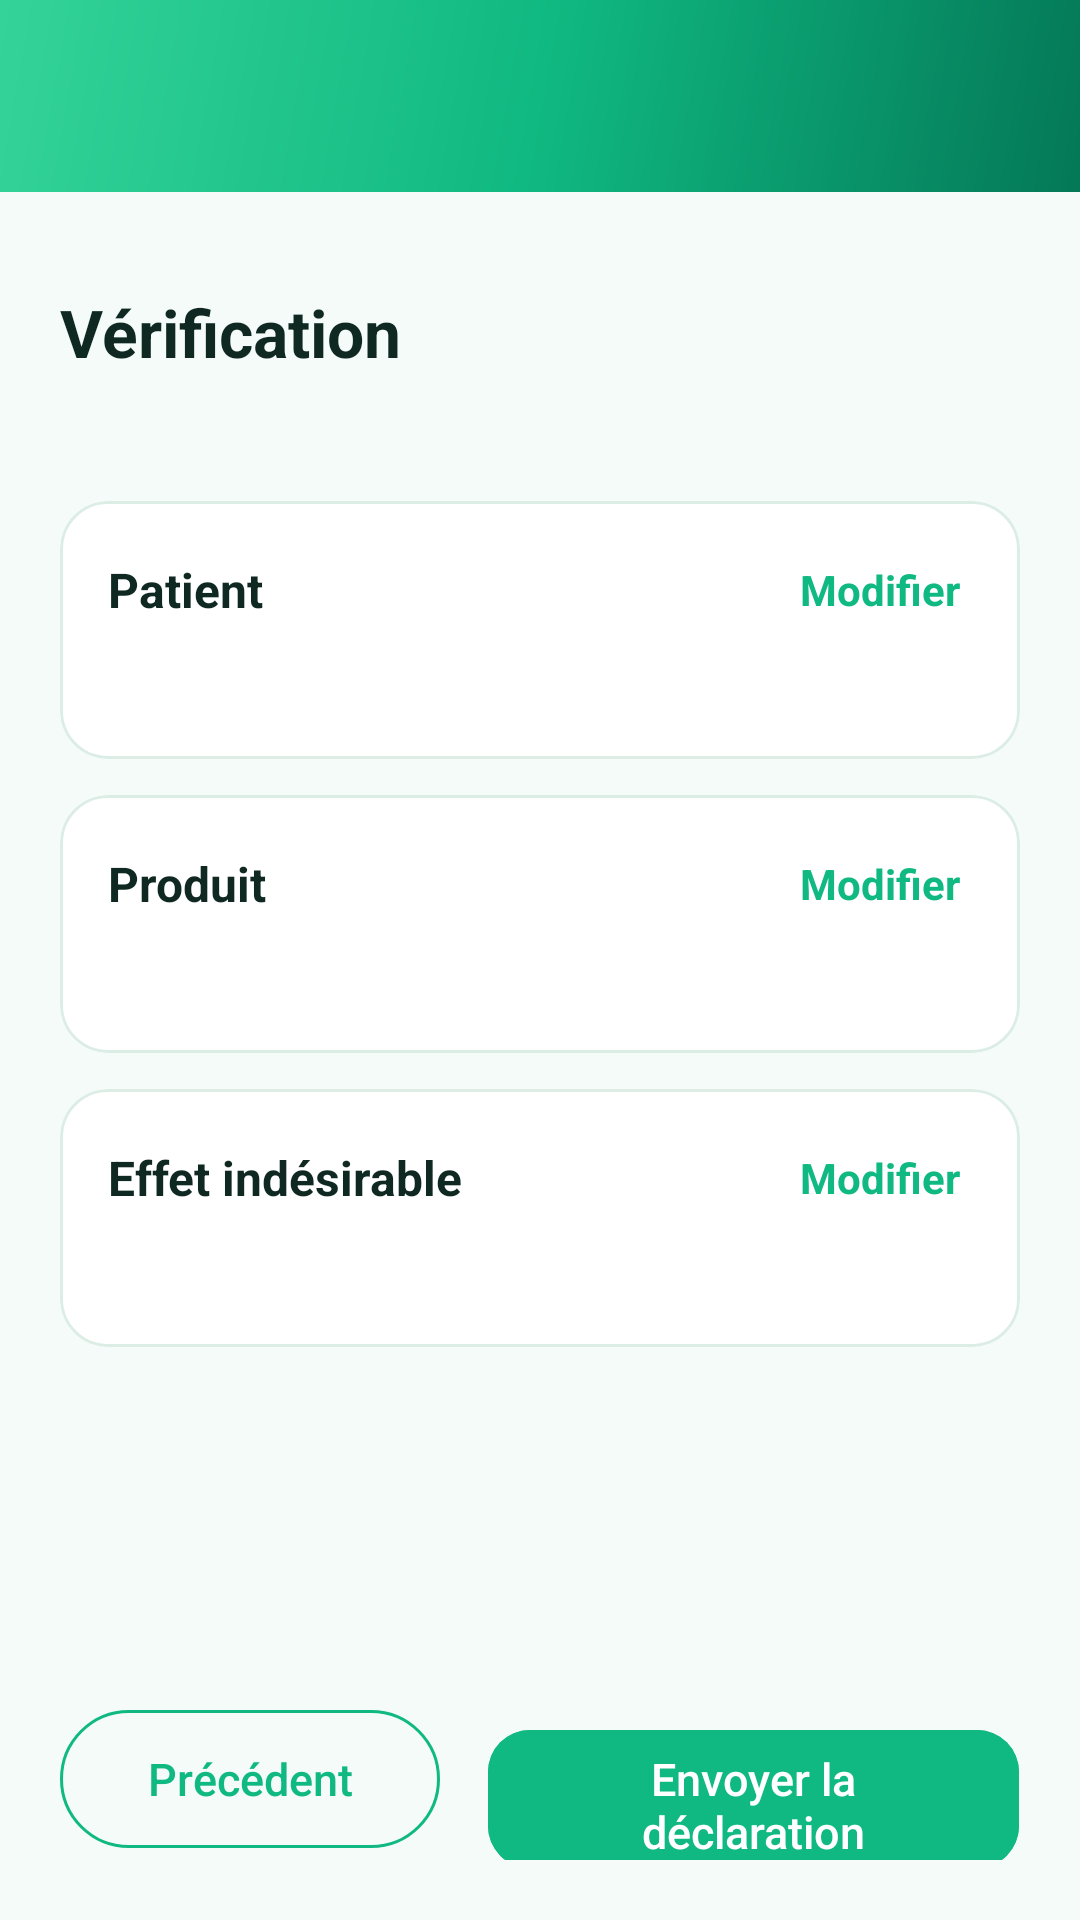

The Android layout XML behind this screen, and the referenced resources:
<!-- AndroidManifest.xml: application theme Theme.Pharmacovigilance -->
<!-- res/layout/fragment_step4_review.xml -->
<?xml version="1.0" encoding="utf-8"?>
<LinearLayout xmlns:android="http://schemas.android.com/apk/res/android"
    xmlns:app="http://schemas.android.com/apk/res-auto"
    xmlns:tools="http://schemas.android.com/tools"
    android:layout_width="match_parent"
    android:layout_height="match_parent"
    android:orientation="vertical"
    android:background="@color/bg_app"
    tools:context=".ui.declaration.Step4ReviewFragment">

    <com.google.android.material.appbar.MaterialToolbar
        android:id="@+id/toolbar"
        android:layout_width="match_parent"
        android:layout_height="?attr/actionBarSize"
        android:background="@drawable/bg_header_gradient"
        app:titleTextColor="@color/text_on_primary"
        app:navigationIcon="@drawable/ic_arrow_back"
        app:navigationIconTint="@color/text_on_primary"
        android:title="@string/declaration_title" />

    <include layout="@layout/include_step_progress" />

    <ScrollView
        android:layout_width="match_parent"
        android:layout_height="0dp"
        android:layout_weight="1"
        android:fillViewport="true">

        <LinearLayout
            android:layout_width="match_parent"
            android:layout_height="wrap_content"
            android:orientation="vertical"
            android:paddingHorizontal="20dp"
            android:paddingBottom="20dp">

            <TextView
                android:layout_width="match_parent"
                android:layout_height="wrap_content"
                android:text="@string/step4_title"
                android:textColor="@color/text_primary"
                android:textSize="22sp"
                android:textStyle="bold" />

            <TextView
                android:id="@+id/stepLabel"
                android:layout_width="match_parent"
                android:layout_height="wrap_content"
                android:layout_marginTop="4dp"
                android:textColor="@color/text_secondary"
                android:textSize="13sp"
                tools:text="Étape 4 sur 4" />

            <com.google.android.material.card.MaterialCardView
                android:layout_width="match_parent"
                android:layout_height="wrap_content"
                android:layout_marginTop="20dp"
                app:cardCornerRadius="16dp"
                app:cardElevation="0dp"
                app:strokeColor="@color/divider"
                app:strokeWidth="1dp"
                app:cardBackgroundColor="@color/bg_card">

                <LinearLayout
                    android:layout_width="match_parent"
                    android:layout_height="wrap_content"
                    android:orientation="vertical"
                    android:padding="16dp">

                    <LinearLayout
                        android:layout_width="match_parent"
                        android:layout_height="wrap_content"
                        android:orientation="horizontal"
                        android:gravity="center_vertical">

                        <TextView
                            android:layout_width="0dp"
                            android:layout_height="wrap_content"
                            android:layout_weight="1"
                            android:text="@string/step4_section_patient"
                            android:textColor="@color/text_primary"
                            android:textSize="16sp"
                            android:textStyle="bold" />

                        <TextView
                            android:id="@+id/editPatient"
                            android:layout_width="wrap_content"
                            android:layout_height="wrap_content"
                            android:padding="4dp"
                            android:text="@string/step4_edit"
                            android:textColor="@color/brand_primary"
                            android:textSize="14sp"
                            android:textStyle="bold" />
                    </LinearLayout>

                    <TextView
                        android:id="@+id/patientSummary"
                        android:layout_width="match_parent"
                        android:layout_height="wrap_content"
                        android:layout_marginTop="8dp"
                        android:textColor="@color/text_secondary"
                        android:textSize="14sp"
                        android:lineSpacingExtra="2dp"
                        tools:text="S.B." />
                </LinearLayout>
            </com.google.android.material.card.MaterialCardView>

            <com.google.android.material.card.MaterialCardView
                android:layout_width="match_parent"
                android:layout_height="wrap_content"
                android:layout_marginTop="12dp"
                app:cardCornerRadius="16dp"
                app:cardElevation="0dp"
                app:strokeColor="@color/divider"
                app:strokeWidth="1dp"
                app:cardBackgroundColor="@color/bg_card">

                <LinearLayout
                    android:layout_width="match_parent"
                    android:layout_height="wrap_content"
                    android:orientation="vertical"
                    android:padding="16dp">

                    <LinearLayout
                        android:layout_width="match_parent"
                        android:layout_height="wrap_content"
                        android:orientation="horizontal"
                        android:gravity="center_vertical">

                        <TextView
                            android:layout_width="0dp"
                            android:layout_height="wrap_content"
                            android:layout_weight="1"
                            android:text="@string/step4_section_product"
                            android:textColor="@color/text_primary"
                            android:textSize="16sp"
                            android:textStyle="bold" />

                        <TextView
                            android:id="@+id/editProduct"
                            android:layout_width="wrap_content"
                            android:layout_height="wrap_content"
                            android:padding="4dp"
                            android:text="@string/step4_edit"
                            android:textColor="@color/brand_primary"
                            android:textSize="14sp"
                            android:textStyle="bold" />
                    </LinearLayout>

                    <TextView
                        android:id="@+id/productSummary"
                        android:layout_width="match_parent"
                        android:layout_height="wrap_content"
                        android:layout_marginTop="8dp"
                        android:textColor="@color/text_secondary"
                        android:textSize="14sp"
                        android:lineSpacingExtra="2dp"
                        tools:text="Product summary" />
                </LinearLayout>
            </com.google.android.material.card.MaterialCardView>

            <com.google.android.material.card.MaterialCardView
                android:layout_width="match_parent"
                android:layout_height="wrap_content"
                android:layout_marginTop="12dp"
                app:cardCornerRadius="16dp"
                app:cardElevation="0dp"
                app:strokeColor="@color/divider"
                app:strokeWidth="1dp"
                app:cardBackgroundColor="@color/bg_card">

                <LinearLayout
                    android:layout_width="match_parent"
                    android:layout_height="wrap_content"
                    android:orientation="vertical"
                    android:padding="16dp">

                    <LinearLayout
                        android:layout_width="match_parent"
                        android:layout_height="wrap_content"
                        android:orientation="horizontal"
                        android:gravity="center_vertical">

                        <TextView
                            android:layout_width="0dp"
                            android:layout_height="wrap_content"
                            android:layout_weight="1"
                            android:text="@string/step4_section_event"
                            android:textColor="@color/text_primary"
                            android:textSize="16sp"
                            android:textStyle="bold" />

                        <TextView
                            android:id="@+id/editEvent"
                            android:layout_width="wrap_content"
                            android:layout_height="wrap_content"
                            android:padding="4dp"
                            android:text="@string/step4_edit"
                            android:textColor="@color/brand_primary"
                            android:textSize="14sp"
                            android:textStyle="bold" />
                    </LinearLayout>

                    <TextView
                        android:id="@+id/eventSummary"
                        android:layout_width="match_parent"
                        android:layout_height="wrap_content"
                        android:layout_marginTop="8dp"
                        android:textColor="@color/text_secondary"
                        android:textSize="14sp"
                        android:lineSpacingExtra="2dp"
                        tools:text="Event summary" />
                </LinearLayout>
            </com.google.android.material.card.MaterialCardView>
        </LinearLayout>
    </ScrollView>

    <LinearLayout
        android:layout_width="match_parent"
        android:layout_height="wrap_content"
        android:orientation="horizontal"
        android:paddingHorizontal="20dp"
        android:paddingBottom="20dp">

        <com.google.android.material.button.MaterialButton
            android:id="@+id/backButton"
            style="@style/Widget.Material3.Button.OutlinedButton"
            android:layout_width="0dp"
            android:layout_height="54dp"
            android:layout_weight="1"
            android:layout_marginEnd="8dp"
            android:text="@string/declaration_back"
            app:strokeColor="@color/brand_primary"
            android:textColor="@color/brand_primary" />

        <com.google.android.material.button.MaterialButton
            android:id="@+id/submitButton"
            android:layout_width="0dp"
            android:layout_height="54dp"
            android:layout_weight="1.4"
            android:layout_marginStart="8dp"
            android:text="@string/declaration_submit"
            android:backgroundTint="@color/brand_primary" />
    </LinearLayout>

</LinearLayout>
<!-- res/layout/include_step_progress.xml (included above) -->
<?xml version="1.0" encoding="utf-8"?>
<LinearLayout xmlns:android="http://schemas.android.com/apk/res/android"
    android:layout_width="match_parent"
    android:layout_height="wrap_content"
    android:orientation="horizontal"
    android:gravity="center"
    android:paddingVertical="12dp">

    <View android:id="@+id/stepDot1"
        android:layout_width="8dp" android:layout_height="8dp"
        android:layout_marginHorizontal="6dp"
        android:background="@drawable/bg_step_dot_inactive" />

    <View android:id="@+id/stepDot2"
        android:layout_width="8dp" android:layout_height="8dp"
        android:layout_marginHorizontal="6dp"
        android:background="@drawable/bg_step_dot_inactive" />

    <View android:id="@+id/stepDot3"
        android:layout_width="8dp" android:layout_height="8dp"
        android:layout_marginHorizontal="6dp"
        android:background="@drawable/bg_step_dot_inactive" />

    <View android:id="@+id/stepDot4"
        android:layout_width="8dp" android:layout_height="8dp"
        android:layout_marginHorizontal="6dp"
        android:background="@drawable/bg_step_dot_inactive" />
</LinearLayout>
<!-- resources referenced by this layout -->
<resources>
  <color name="bg_app">#F4FBF9</color>
  <color name="bg_card">#FFFFFF</color>
  <color name="brand_primary">#10B981</color>
  <color name="divider">#DCEDE6</color>
  <color name="text_on_primary">#FFFFFF</color>
  <color name="text_primary">#0F2922</color>
  <color name="text_secondary">#4B5F58</color>
  <!-- drawable bg_header_gradient (drawable) -->
  <?xml version="1.0" encoding="utf-8"?>
  <shape xmlns:android="http://schemas.android.com/apk/res/android"
      android:shape="rectangle">
      <gradient
          android:angle="135"
          android:startColor="@color/brand_primary_dark"
          android:centerColor="@color/brand_primary"
          android:endColor="@color/brand_primary_light"
          android:type="linear" />
  </shape>
  <string name="declaration_back">Précédent</string>
  <string name="declaration_submit">Envoyer la déclaration</string>
  <string name="declaration_title">Nouvelle déclaration</string>
  <string name="step4_edit">Modifier</string>
  <string name="step4_section_event">Effet indésirable</string>
  <string name="step4_section_patient">Patient</string>
  <string name="step4_section_product">Produit</string>
  <string name="step4_title">Vérification</string>
  <style name="Theme.Pharmacovigilance" parent="Theme.Material3.Light.NoActionBar">
          <item name="colorPrimary">@color/brand_primary</item>
          <item name="colorPrimaryVariant">@color/brand_primary_dark</item>
          <item name="colorOnPrimary">@color/text_on_primary</item>
          <item name="colorSecondary">@color/brand_accent</item>
          <item name="colorOnSecondary">@color/text_primary</item>
          <item name="colorSurface">@color/bg_card</item>
          <item name="colorOnSurface">@color/text_primary</item>
          <item name="colorOutline">@color/divider</item>
          <item name="android:statusBarColor">@color/brand_primary_dark</item>
          <item name="android:navigationBarColor">@color/bg_card</item>
          <item name="android:windowBackground">@color/bg_app</item>
          <item name="android:windowLightStatusBar" tools:targetApi="m">false</item>
          <item name="android:windowLightNavigationBar" tools:targetApi="o_mr1">true</item>
  
          <item name="materialButtonStyle">@style/Widget.Wellys.Button</item>
          <item name="textInputStyle">@style/Widget.Wellys.TextInputLayout</item>
      </style>
  <color name="brand_primary_dark">#047857</color>
  <color name="brand_primary_light">#34D399</color>
  <color name="brand_accent">#5EEAD4</color>
  <style name="Widget.Wellys.Button" parent="Widget.Material3.Button">
          <item name="cornerRadius">14dp</item>
          <item name="android:textAllCaps">false</item>
          <item name="android:letterSpacing">0</item>
          <item name="android:textSize">15sp</item>
          <item name="android:fontFamily">sans-serif-medium</item>
      </style>
  <style name="Widget.Wellys.TextInputLayout" parent="Widget.Material3.TextInputLayout.OutlinedBox">
          <item name="boxCornerRadiusBottomEnd">12dp</item>
          <item name="boxCornerRadiusBottomStart">12dp</item>
          <item name="boxCornerRadiusTopEnd">12dp</item>
          <item name="boxCornerRadiusTopStart">12dp</item>
          <item name="boxStrokeColor">@color/brand_primary</item>
          <item name="hintTextColor">@color/brand_primary</item>
      </style>
</resources>
